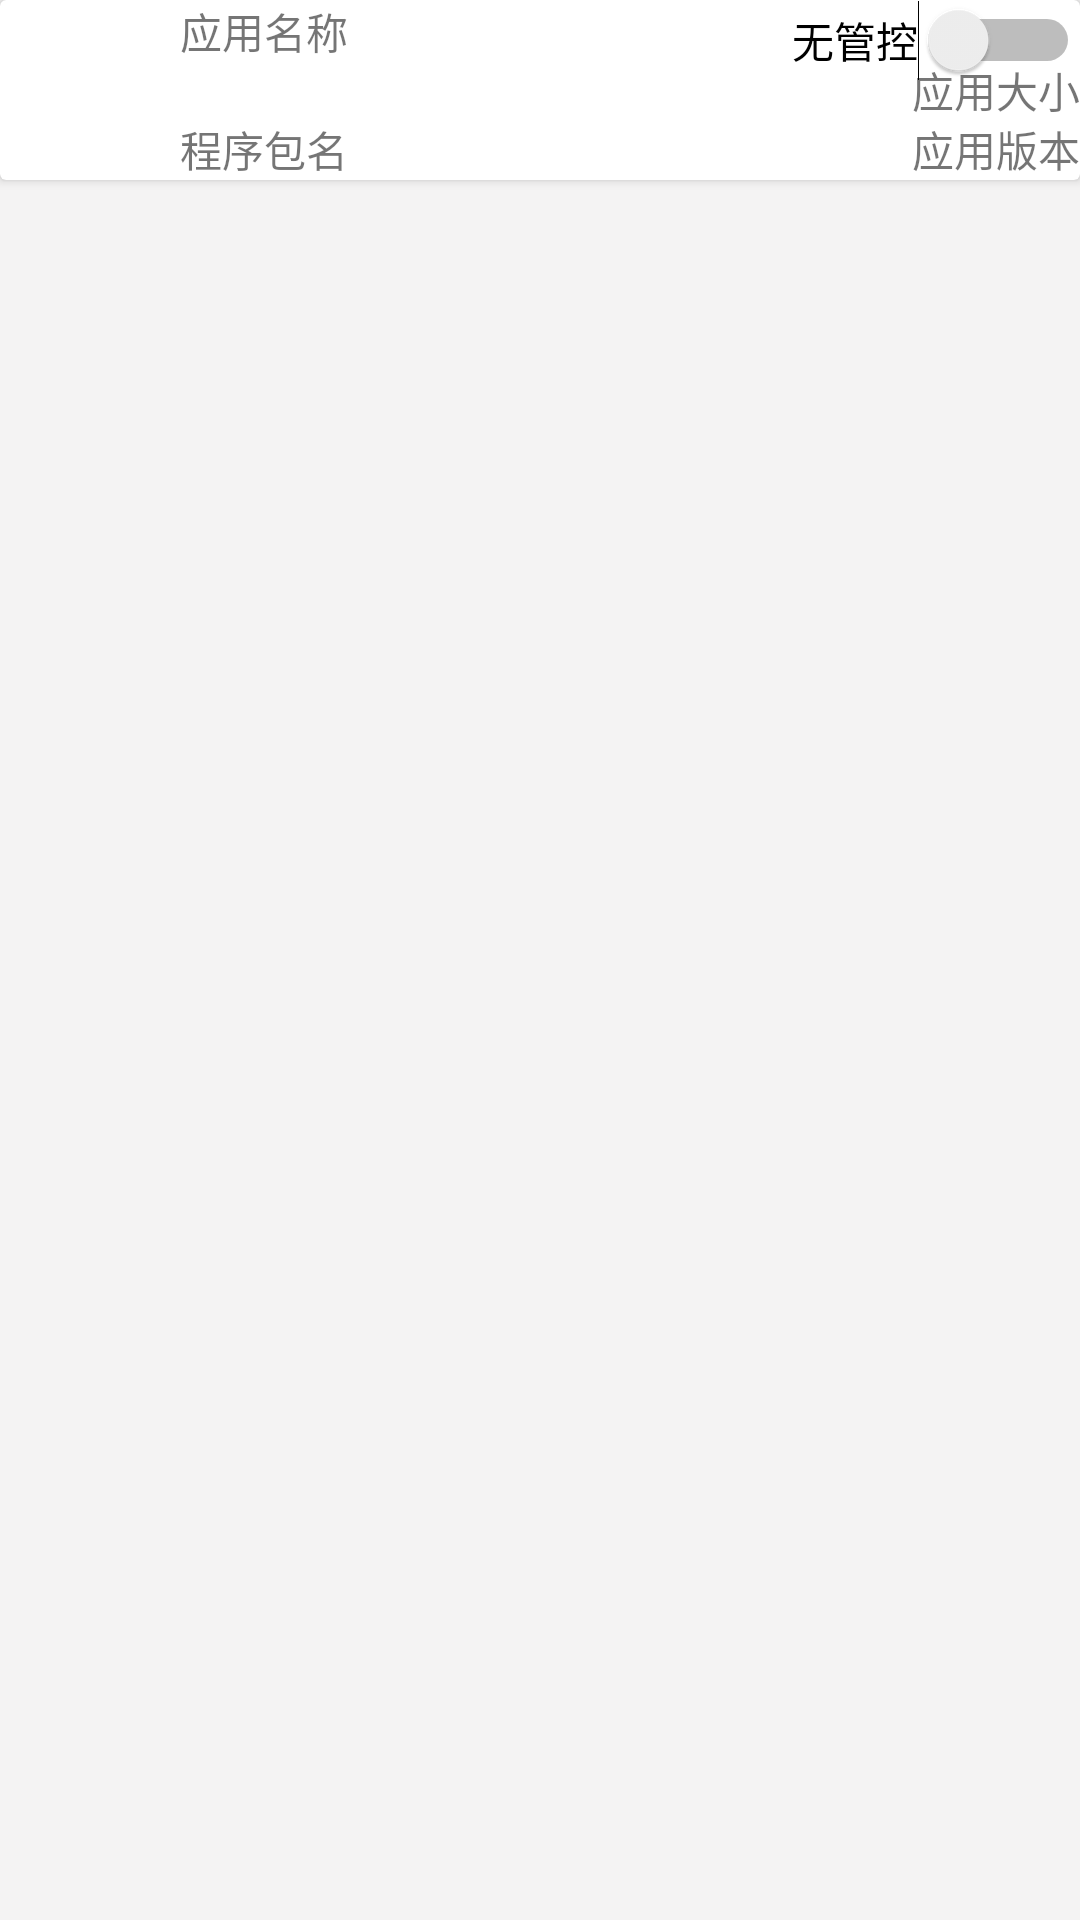

Android layout source for this screen:
<!-- AndroidManifest.xml: application theme AppThemeTealDark -->
<!-- res/layout/apps_item.xml -->
<?xml version="1.0" encoding="utf-8"?>
<android.support.constraint.ConstraintLayout xmlns:android="http://schemas.android.com/apk/res/android"
    android:layout_width="match_parent"
    android:layout_height="wrap_content"
    android:background="@color/bg_color"
    xmlns:app="http://schemas.android.com/apk/res-auto">

    <android.support.v7.widget.CardView
        android:layout_width="match_parent"
        android:layout_height="wrap_content"
        android:layout_marginTop="@dimen/dimen_8dp"
        app:layout_constraintTop_toTopOf="parent"
        app:layout_constraintEnd_toEndOf="parent"
        app:layout_constraintStart_toStartOf="parent">

        <android.support.constraint.ConstraintLayout
            android:layout_width="match_parent"
            android:layout_height="wrap_content">

            <ImageView
                android:id="@+id/app_iv"
                android:layout_width="@dimen/dimen_60dp"
                android:layout_height="@dimen/dimen_60dp"
                android:layout_margin="@dimen/dimen_8dp"
                app:layout_constraintStart_toStartOf="parent"
                app:layout_constraintTop_toTopOf="parent"
                app:layout_constraintBottom_toBottomOf="parent" />

            <TextView
                android:id="@+id/app_name"
                android:layout_width="wrap_content"
                android:layout_height="wrap_content"
                android:layout_margin="@dimen/dimen_8dp"
                android:text="@string/name_app"
                app:layout_constraintTop_toTopOf="parent"
                app:layout_constraintStart_toEndOf="@id/app_iv"/>
            <TextView
                android:id="@+id/app_process"
                android:layout_width="wrap_content"
                android:layout_height="wrap_content"
                android:visibility="gone"
                android:text="@string/process_app"
                android:layout_margin="@dimen/dimen_8dp"
                app:layout_constraintTop_toTopOf="parent"
                app:layout_constraintBottom_toBottomOf="parent"
                app:layout_constraintStart_toEndOf="@id/app_iv"/>
            <TextView
                android:id="@+id/app_pkg"
                android:layout_width="wrap_content"
                android:layout_height="wrap_content"
                android:text="@string/pkg_name"
                android:textSize="@dimen/dimen_8dp"
                android:layout_margin="@dimen/dimen_8dp"
                app:layout_constraintBottom_toBottomOf="parent"
                app:layout_constraintStart_toEndOf="@id/app_iv"/>

            <Switch
                android:id="@+id/is_ctrl_st"
                android:layout_width="wrap_content"
                android:layout_height="wrap_content"
                android:layout_margin="@dimen/dimen_8dp"
                android:textSize="@dimen/dimen_8dp"
                android:text="@string/no_ctrl"
                app:layout_constraintTop_toTopOf="parent"
                app:layout_constraintEnd_toEndOf="parent"/>
            <TextView
                android:id="@+id/app_size"
                android:layout_width="wrap_content"
                android:layout_height="wrap_content"
                android:layout_margin="@dimen/dimen_8dp"
                android:text="@string/size_app"
                android:textSize="@dimen/dimen_8dp"
                app:layout_constraintTop_toTopOf="parent"
                app:layout_constraintBottom_toBottomOf="parent"
                app:layout_constraintEnd_toEndOf="parent"/>
            <TextView
                android:id="@+id/app_ver"
                android:layout_width="wrap_content"
                android:layout_height="wrap_content"
                android:text="@string/version_app"
                android:textSize="@dimen/dimen_8dp"
                android:layout_margin="@dimen/dimen_8dp"
                app:layout_constraintBottom_toBottomOf="parent"
                app:layout_constraintEnd_toEndOf="parent"/>

        </android.support.constraint.ConstraintLayout>
    </android.support.v7.widget.CardView>

</android.support.constraint.ConstraintLayout>
<!-- resources referenced by this layout -->
<resources>
  <color name="bg_color">#F4F3F3</color>
  <dimen name="dimen_60dp">60dp</dimen>
  <string name="name_app">应用名称</string>
  <string name="no_ctrl">无管控</string>
  <string name="pkg_name">程序包名</string>
  <string name="process_app">进程名</string>
  <string name="size_app">应用大小</string>
  <string name="version_app">应用版本</string>
  <style name="AppThemeTealDark" parent="Theme.AppCompat.Light.NoActionBar">
          <item name="colorPrimary">@color/colorTealPrimary</item>
          <item name="colorPrimaryDark">@color/colorTealPrimaryDark</item>
          <item name="colorAccent">@color/colorTealAccent</item>
      </style>
  <color name="colorTealPrimary">#009688</color>
  <color name="colorTealPrimaryDark">#00796B</color>
  <color name="colorTealAccent">#FF5722</color>
</resources>
